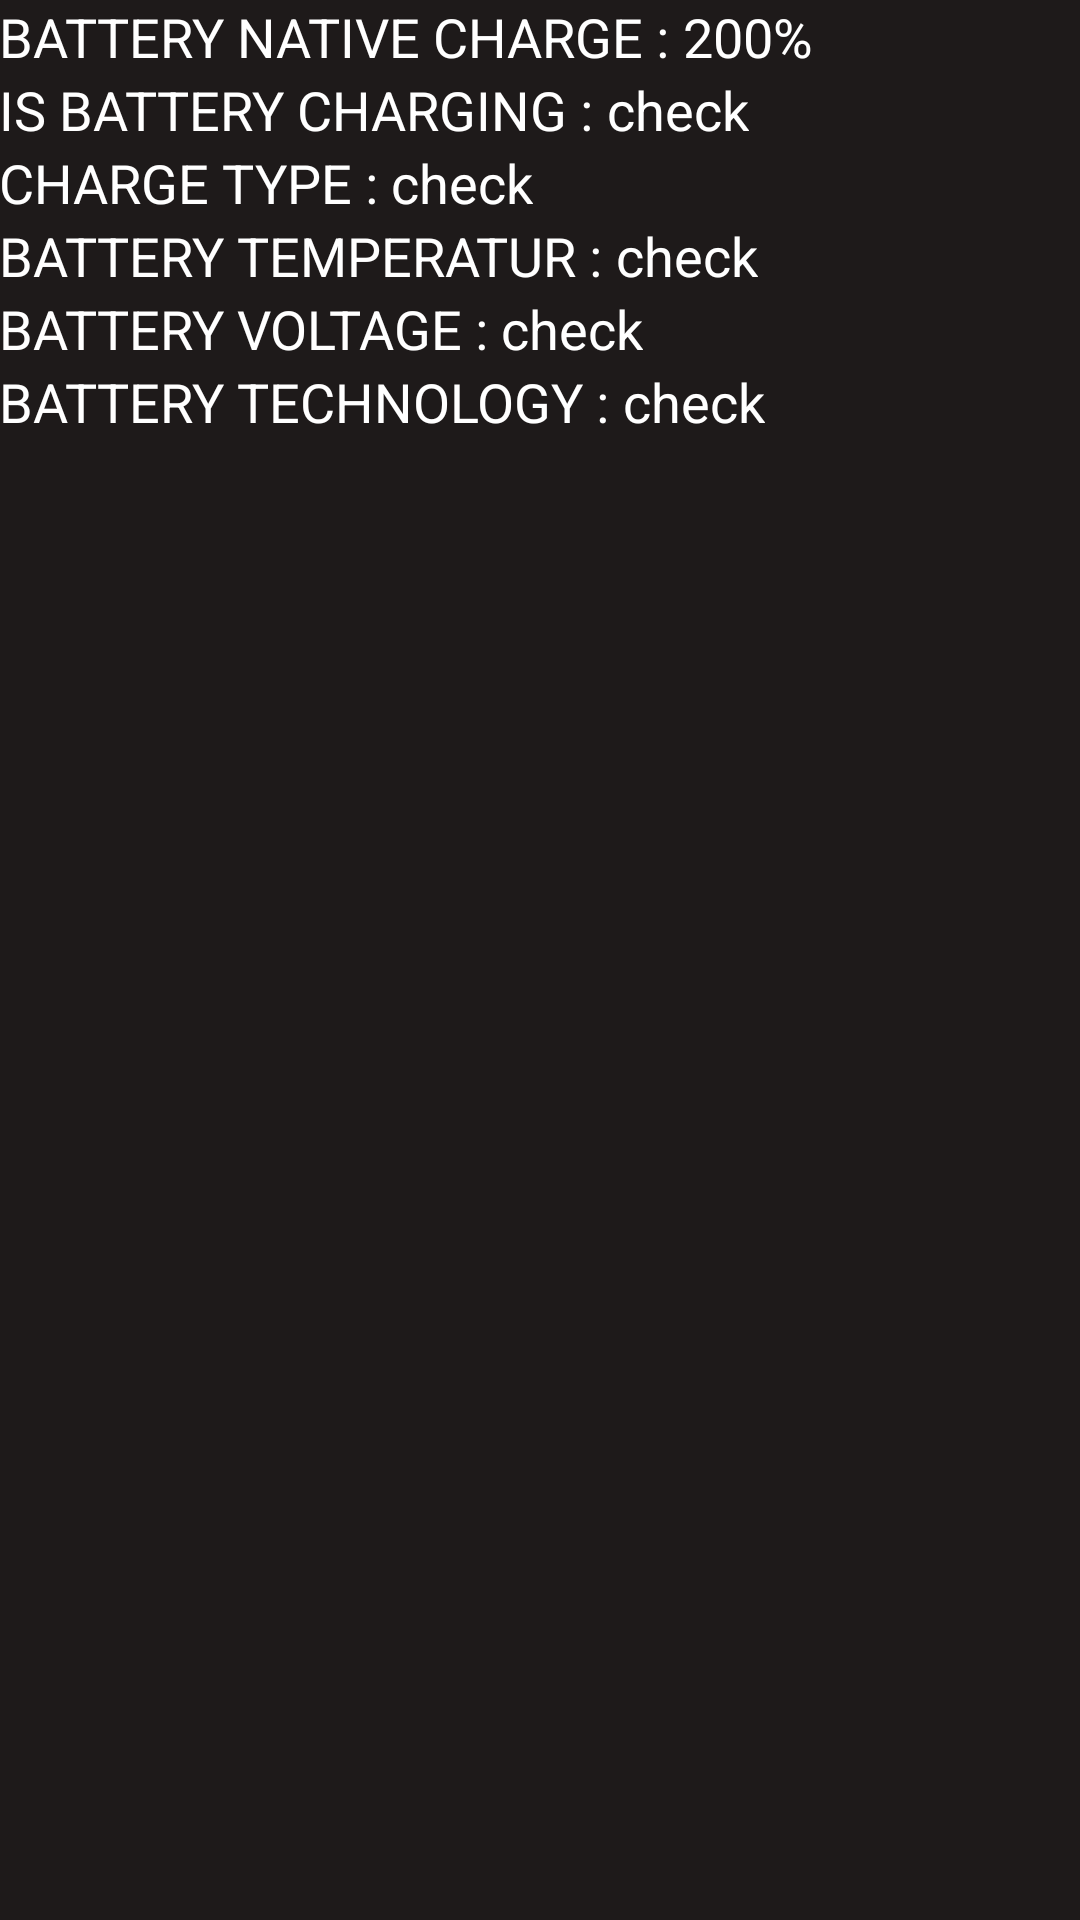

The Android layout XML behind this screen, and the referenced resources:
<!-- AndroidManifest.xml: application theme AppTheme -->
<!-- res/layout/activity_battery_status.xml -->
<?xml version="1.0" encoding="utf-8"?>
<LinearLayout
    xmlns:android="http://schemas.android.com/apk/res/android"
    xmlns:app="http://schemas.android.com/apk/res-auto"
    xmlns:tools="http://schemas.android.com/tools"
    android:layout_width="match_parent"
    android:layout_height="match_parent"
    android:orientation="vertical"
    android:paddingBottom="@dimen/activity_vertical_margin"
    android:paddingLeft="@dimen/activity_horizontal_margin"
    android:paddingRight="@dimen/activity_horizontal_margin"
    android:paddingTop="@dimen/activity_vertical_margin"
    app:layout_behavior="@string/appbar_scrolling_view_behavior"
    tools:context="com.arora.comfortsensing.ui.BatteryStatus"
    android:background="#1e1a1a">

    <LinearLayout
        android:orientation="horizontal"
        android:layout_width="wrap_content"
        android:layout_height="wrap_content">

        <TextView
            android:layout_width="wrap_content"
            android:layout_height="wrap_content"
            android:text="BATTERY NATIVE CHARGE : "
            android:textColor="#ffffff"
            android:textSize="18sp"/>

        <TextView
            android:layout_width="wrap_content"
            android:layout_height="wrap_content"
            android:id="@+id/batteryNativeCharge"
            android:text="200%"
            android:textColor="#ffffff"
            android:textSize="18sp"/>
    </LinearLayout>

    <LinearLayout
        android:layout_width="wrap_content"
        android:layout_height="wrap_content">

        <TextView
            android:layout_width="wrap_content"
            android:layout_height="wrap_content"
            android:text="IS BATTERY CHARGING : "
            android:textColor="#ffffff"
            android:textSize="18sp"/>

        <TextView
            android:layout_width="wrap_content"
            android:layout_height="wrap_content"
            android:id="@+id/isBatteryCharging"
            android:text="check"
            android:textColor="#ffffff"
            android:textSize="18sp"/>

    </LinearLayout>

    <LinearLayout
        android:layout_width="wrap_content"
        android:layout_height="wrap_content">

        <TextView
            android:layout_width="wrap_content"
            android:layout_height="wrap_content"
            android:text="CHARGE TYPE : "
            android:textColor="#ffffff"
            android:textSize="18sp"/>

        <TextView
            android:layout_width="wrap_content"
            android:layout_height="wrap_content"
            android:id="@+id/chargeType"
            android:text="check"
            android:textColor="#ffffff"
            android:textSize="18sp"/>

    </LinearLayout>

    <LinearLayout
        android:layout_width="wrap_content"
        android:layout_height="wrap_content">

        <TextView
            android:layout_width="wrap_content"
            android:layout_height="wrap_content"
            android:text="BATTERY TEMPERATUR : "
            android:textColor="#ffffff"
            android:textSize="18sp"/>

        <TextView
            android:layout_width="wrap_content"
            android:layout_height="wrap_content"
            android:id="@+id/batteryTemperature"
            android:text="check"
            android:textColor="#ffffff"
            android:textSize="18sp"/>

    </LinearLayout>

    <LinearLayout
        android:layout_width="wrap_content"
        android:layout_height="wrap_content">

        <TextView
            android:layout_width="wrap_content"
            android:layout_height="wrap_content"
            android:text="BATTERY VOLTAGE : "
            android:textColor="#ffffff"
            android:textSize="18sp"/>

        <TextView
            android:layout_width="wrap_content"
            android:layout_height="wrap_content"
            android:id="@+id/batteryVoltage"
            android:text="check"
            android:textColor="#ffffff"
            android:textSize="18sp"/>

    </LinearLayout>

    <LinearLayout
        android:layout_width="wrap_content"
        android:layout_height="wrap_content">

        <TextView
            android:layout_width="wrap_content"
            android:layout_height="wrap_content"
            android:text="BATTERY TECHNOLOGY : "
            android:textColor="#ffffff"
            android:textSize="18sp"/>

        <TextView
            android:layout_width="wrap_content"
            android:layout_height="wrap_content"
            android:id="@+id/batteryTechnology"
            android:text="check"
            android:textColor="#ffffff"
            android:textSize="18sp"/>

    </LinearLayout>

</LinearLayout>
<!-- resources referenced by this layout -->
<resources>

</resources>
